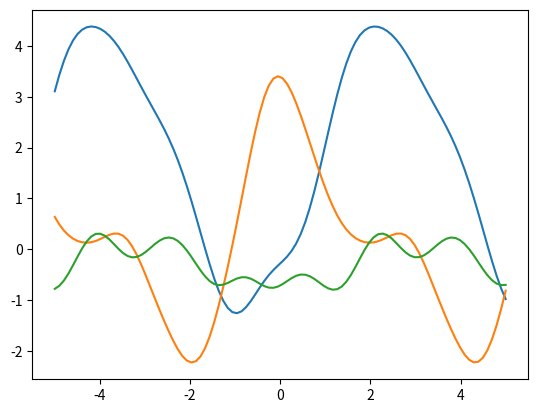

Write the Python code that produced this figure.
"""
多変量ガウス分布からサンプリングして結果をプロット
"""


import numpy as np
import matplotlib.pyplot as plt


def _make_diff(xis, xjs):
    return np.array([(xi - xj) for xi in xis for xj in xjs]).reshape(len(xis),
                                                                     len(xjs))


def gauss_kernel(xis, xjs, theta1=1.0, theta2=1.0):
    diff = _make_diff(xis, xjs)
    return np.exp(-theta1 * diff ** 2 / theta2)


def exp_kernel(xis, xjs, theta1=1.0, theta2=1.0):
    diff = _make_diff(xis, xjs)
    return np.exp(-theta1 * np.abs(diff) / theta2)


def periodic_kernel(xis, xjs, theta1=1.0, theta2=1.0):
    diff = _make_diff(xis, xjs)
    return np.exp(theta1 * np.cos(diff) / theta2)


def sample(kernel, start=-5, stop=5, n=100, num_sample=3, random_x=False):
    if random_x:
        scale = stop - start
        xs = np.random.random(n)
        xs = xs * scale + start
    else:
        xs = np.linspace(-5, 5, n)
    mu = np.zeros_like(xs)
    k = kernel(xs, xs)
    return xs, np.random.multivariate_normal(mu, k, num_sample)


def plot(kernel):
    xs, yss = sample(kernel=kernel, num_sample=3)
    for ys in yss:
        plt.plot(xs, ys)
    plt.show()


if __name__ == '__main__':
    plot(kernel=periodic_kernel)
